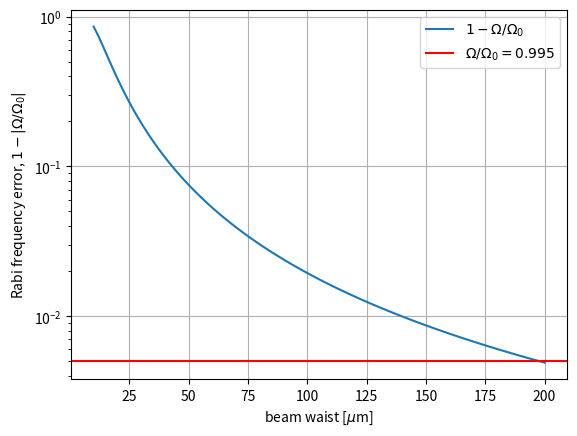

Here is the Python script that generated this plot:
# author: Marijn Venderbosch
# 2023

import numpy as np
import matplotlib.pyplot as plt


def rabi_freq_uniformity_dependence(x, waist):
    """
    Uniformity gaussian beam across array, while intensity I/I0 goes as exp(-2x^2)
    because Rabi goes as sqrt(I) the uniformity in rabi frequency goes as exp(-x^2)
    
    inputs
    - coordinate x[m]
    - beam waist [m]
    
    output
    - uniformity (Rabi/rabi0) where rabi0 is the rabi freq. in the center of the array
    """
    rabi_uniformity = np.exp(-x**2 / waist**2)
    rabi_nonuniformity = 1 - rabi_uniformity
    return rabi_nonuniformity

max_x = 14e-6
uniformity_crit = 0.995

waist_array = 1e-6 * np.linspace(10, 200, 100 + 1)
non_uniformity_array = rabi_freq_uniformity_dependence(max_x, waist_array)

fig, ax = plt.subplots()
ax.grid()

ax.plot(waist_array / 1e-6, non_uniformity_array,
        label=r'$1-\Omega/\Omega_0$')

ax.set_yscale('log')
ax.set_xlabel('beam waist [$\mu$m]')
ax.set_ylabel('Rabi frequency error, $1-|\Omega/\Omega_0|$')

# mark point omega/omega_0 = 0.995
ax.axhline(1 - uniformity_crit, color='red', 
           label=f'$\Omega/\Omega_0={uniformity_crit}$')

ax.legend()
